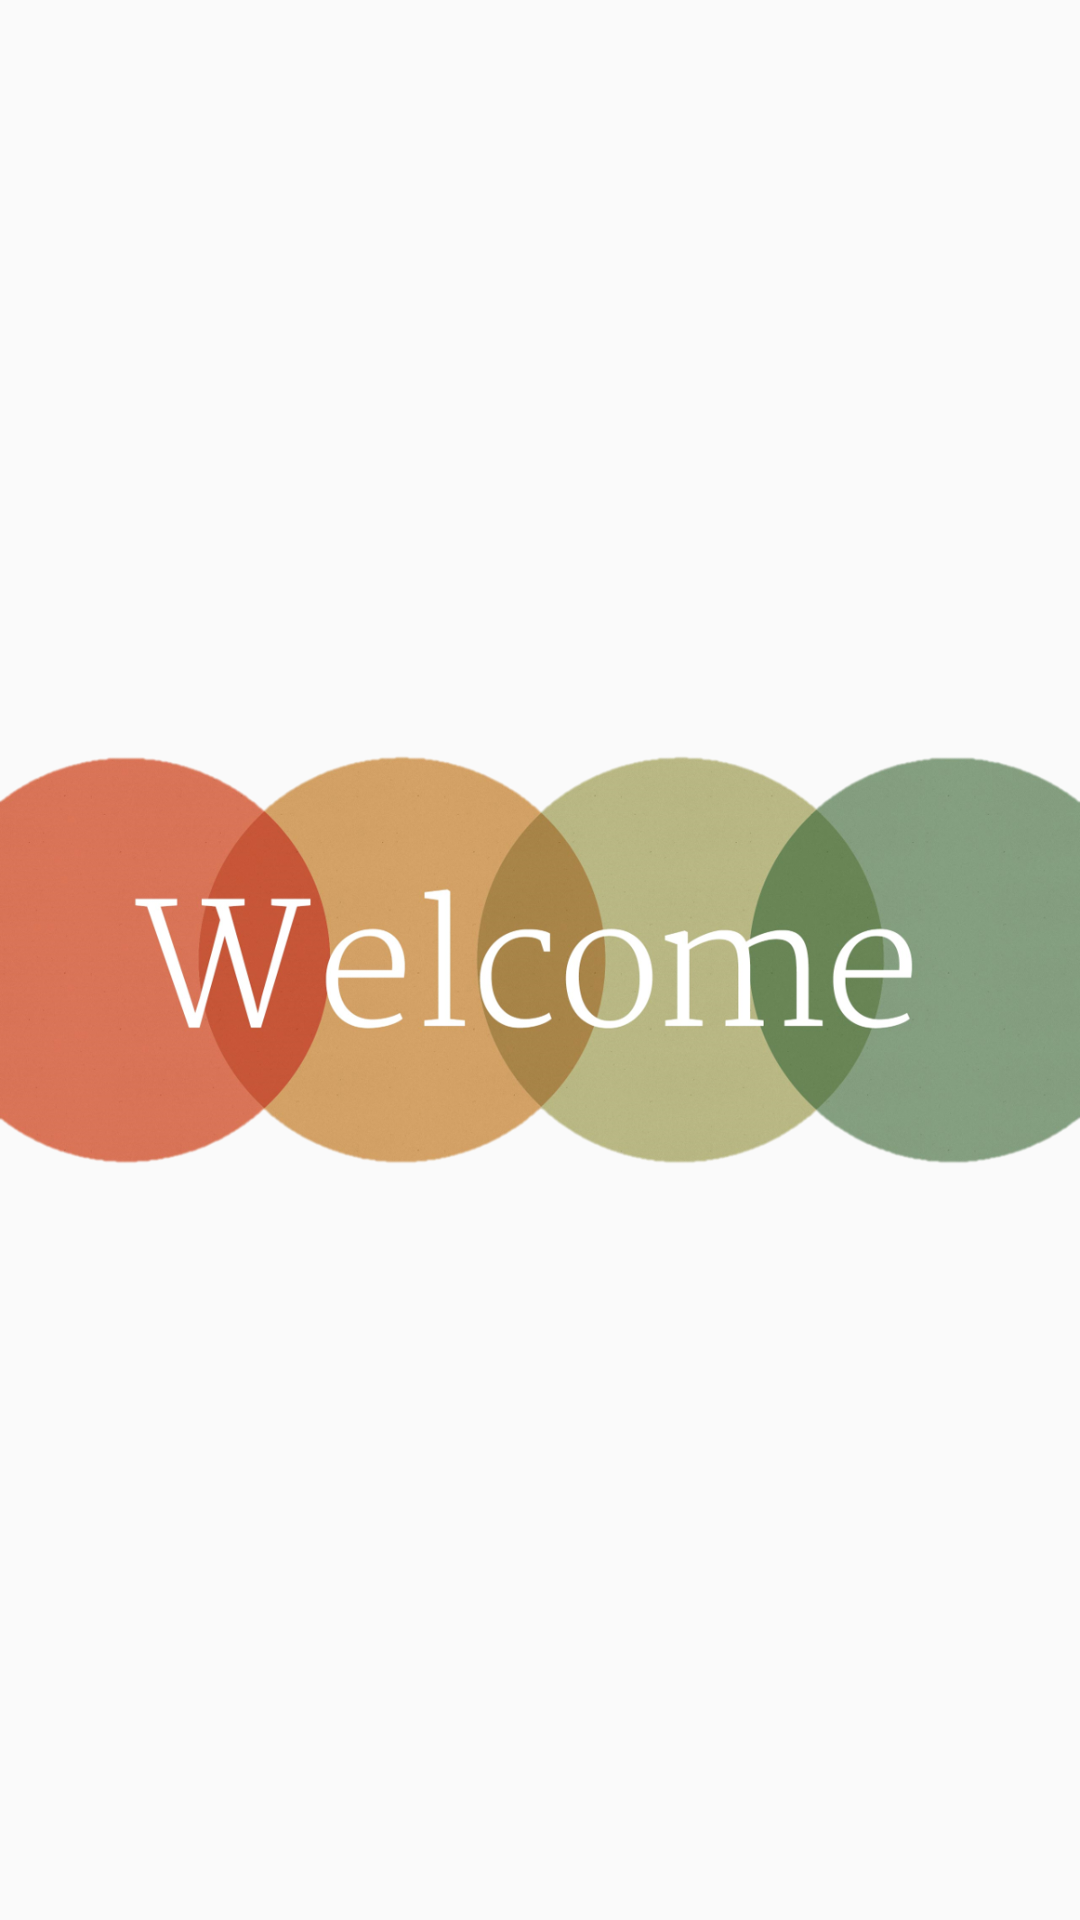

Reconstruct the res/layout file that produces this screen, plus the resources it refers to.
<!-- AndroidManifest.xml: application theme AppTheme -->
<!-- res/layout/activity_menu_principal.xml -->
<?xml version="1.0" encoding="utf-8"?>
<android.support.constraint.ConstraintLayout xmlns:android="http://schemas.android.com/apk/res/android"
    xmlns:app="http://schemas.android.com/apk/res-auto"
    xmlns:tools="http://schemas.android.com/tools"
    android:layout_width="match_parent"
    android:layout_height="match_parent"
    tools:context=".MenuPrincipalActivity">

    <ImageView
        android:id="@+id/imageView"
        android:foregroundGravity="center"
        android:layout_width="match_parent"
        android:layout_height="wrap_content"
        app:srcCompat="@drawable/imagenwelcome"
      />
</android.support.constraint.ConstraintLayout>
<!-- resources referenced by this layout -->
<resources>
  <!-- drawable imagenwelcome: png bitmap (drawable, 574439 bytes) -->
  <style name="AppTheme" parent="Theme.AppCompat.Light.DarkActionBar">
          
          <item name="colorPrimary">@color/colorPrimary</item>
          <item name="colorPrimaryDark">@color/colorPrimaryDark</item>
          <item name="colorAccent">@color/colorAccent</item>
      </style>
  <color name="colorPrimary">#00bcd4</color>
  <color name="colorPrimaryDark">#0097a7</color>
  <color name="colorAccent">#6e7c4dff</color>
</resources>
